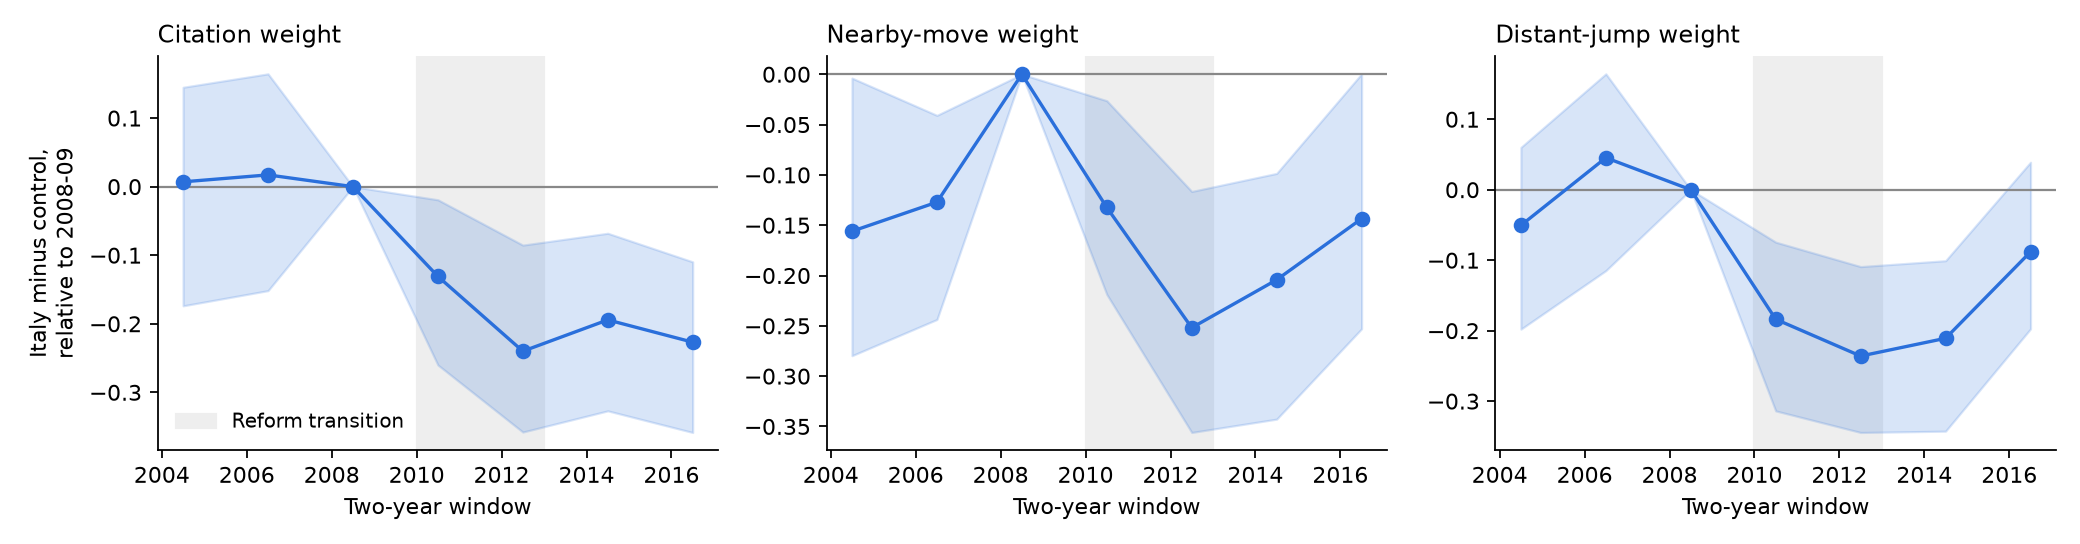

Source data for this figure (header and first rows):
window, start, parameter, it_minus_ctrl_vs_ref, ci_low, ci_high
2004-2005, 2004, theta_cite, 0.007019, -0.1738, 0.1449
2004-2005, 2004, theta_near, -0.156, -0.2797, -0.003827
2004-2005, 2004, theta_far, -0.05059, -0.1978, 0.0601
2006-2007, 2006, theta_cite, 0.01712, -0.1517, 0.1645
2006-2007, 2006, theta_near, -0.1271, -0.2437, -0.04086
2006-2007, 2006, theta_far, 0.04537, -0.1148, 0.1644
2008-2009, 2008, theta_cite, 0.0, 0.0, 0.0
2008-2009, 2008, theta_near, 0.0, 0.0, 0.0
2008-2009, 2008, theta_far, 0.0, 0.0, 0.0
2010-2011, 2010, theta_cite, -0.1309, -0.2601, -0.01915
2010-2011, 2010, theta_near, -0.1324, -0.2188, -0.0263
2010-2011, 2010, theta_far, -0.1838, -0.3139, -0.0744
2012-2013, 2012, theta_cite, -0.24, -0.3579, -0.08529
2012-2013, 2012, theta_near, -0.2519, -0.356, -0.1165
2012-2013, 2012, theta_far, -0.2361, -0.3445, -0.1091
2014-2015, 2014, theta_cite, -0.1944, -0.327, -0.06801
2014-2015, 2014, theta_near, -0.2043, -0.3427, -0.09852
2014-2015, 2014, theta_far, -0.2108, -0.3426, -0.1007
2016-2017, 2016, theta_cite, -0.2269, -0.3585, -0.1097
2016-2017, 2016, theta_near, -0.1436, -0.2529, 0.0004137
2016-2017, 2016, theta_far, -0.08818, -0.1974, 0.03901
